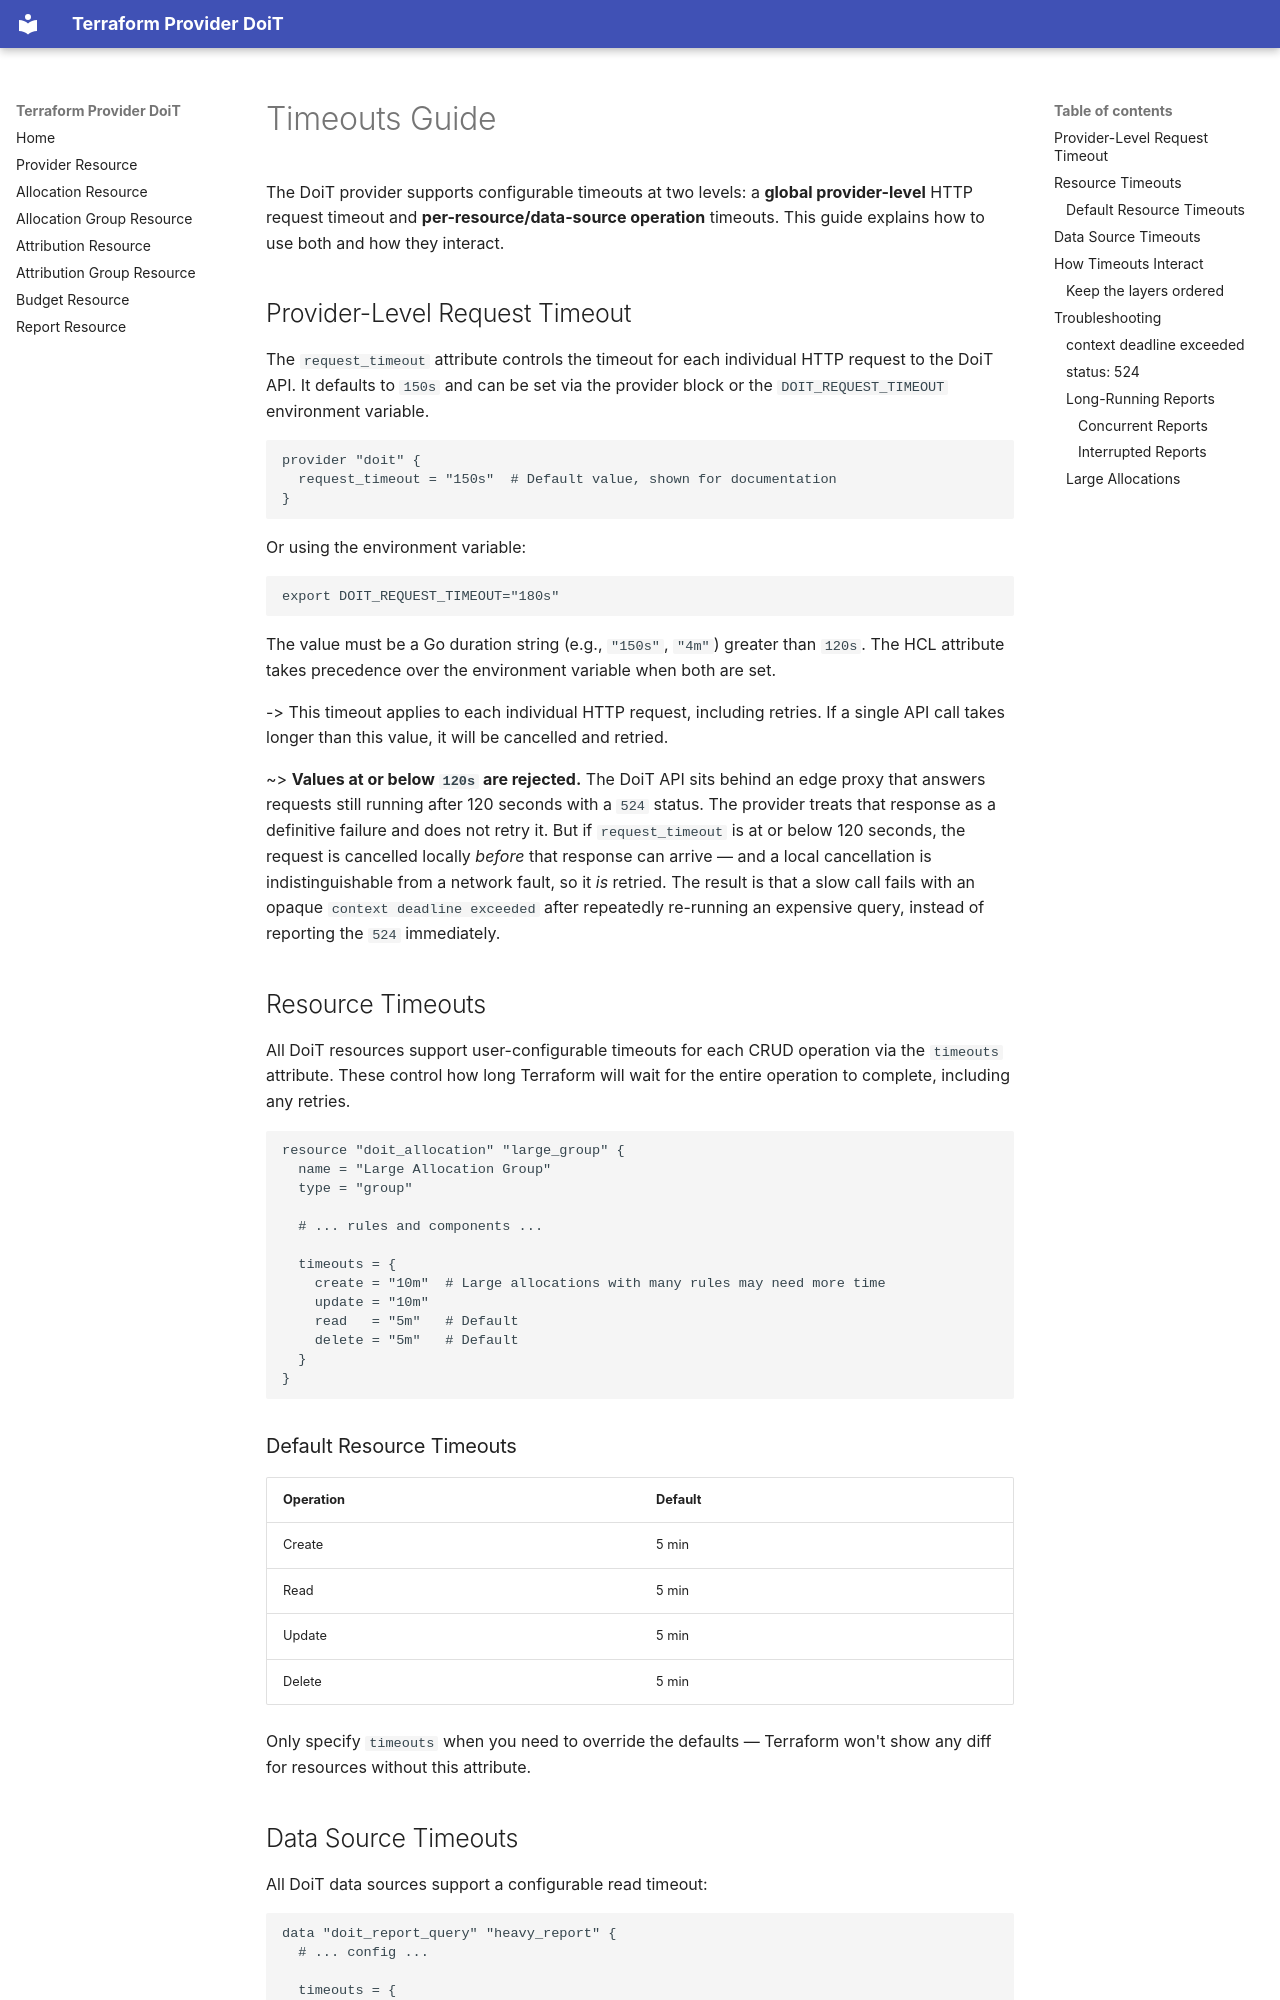

repository: doitintl/terraform-provider-doit · page: guides/timeouts/index.html · generator: mkdocs

---
page_title: "Timeouts Guide"
description: |-
  How to configure request and operation timeouts in the DoiT provider.
---

# Timeouts Guide

The DoiT provider supports configurable timeouts at two levels: a **global provider-level** HTTP request timeout and **per-resource/data-source operation** timeouts. This guide explains how to use both and how they interact.

## Provider-Level Request Timeout

The `request_timeout` attribute controls the timeout for each individual HTTP request to the DoiT API. It defaults to `150s` and can be set via the provider block or the `DOIT_REQUEST_TIMEOUT` environment variable.

```hcl
provider "doit" {
  request_timeout = "150s"  # Default value, shown for documentation
}
```

Or using the environment variable:

```shell
export DOIT_REQUEST_TIMEOUT="180s"
```

The value must be a Go duration string (e.g., `"150s"`, `"4m"`) greater than `120s`. The HCL attribute takes precedence over the environment variable when both are set.

-> This timeout applies to each individual HTTP request, including retries. If a single API call takes longer than this value, it will be cancelled and retried.

~> **Values at or below `120s` are rejected.** The DoiT API sits behind an edge proxy that answers requests still running after 120 seconds with a `524` status. The provider treats that response as a definitive failure and does not retry it. But if `request_timeout` is at or below 120 seconds, the request is cancelled locally *before* that response can arrive — and a local cancellation is indistinguishable from a network fault, so it *is* retried. The result is that a slow call fails with an opaque `context deadline exceeded` after repeatedly re-running an expensive query, instead of reporting the `524` immediately.

## Resource Timeouts

All DoiT resources support user-configurable timeouts for each CRUD operation via the `timeouts` attribute. These control how long Terraform will wait for the entire operation to complete, including any retries.

```hcl
resource "doit_allocation" "large_group" {
  name = "Large Allocation Group"
  type = "group"

  # ... rules and components ...

  timeouts = {
    create = "10m"  # Large allocations with many rules may need more time
    update = "10m"
    read   = "5m"   # Default
    delete = "5m"   # Default
  }
}
```

### Default Resource Timeouts

| Operation | Default |
| --------- | ------- |
| Create    | 5 min   |
| Read      | 5 min   |
| Update    | 5 min   |
| Delete    | 5 min   |

Only specify `timeouts` when you need to override the defaults — Terraform won't show any diff for resources without this attribute.

## Data Source Timeouts

All DoiT data sources support a configurable read timeout:

```hcl
data "doit_report_query" "heavy_report" {
  # ... config ...

  timeouts = {
    read = "5m"  # Complex reports may take longer to query
  }
}
```

The default read timeout for data sources is **5 minutes**.
